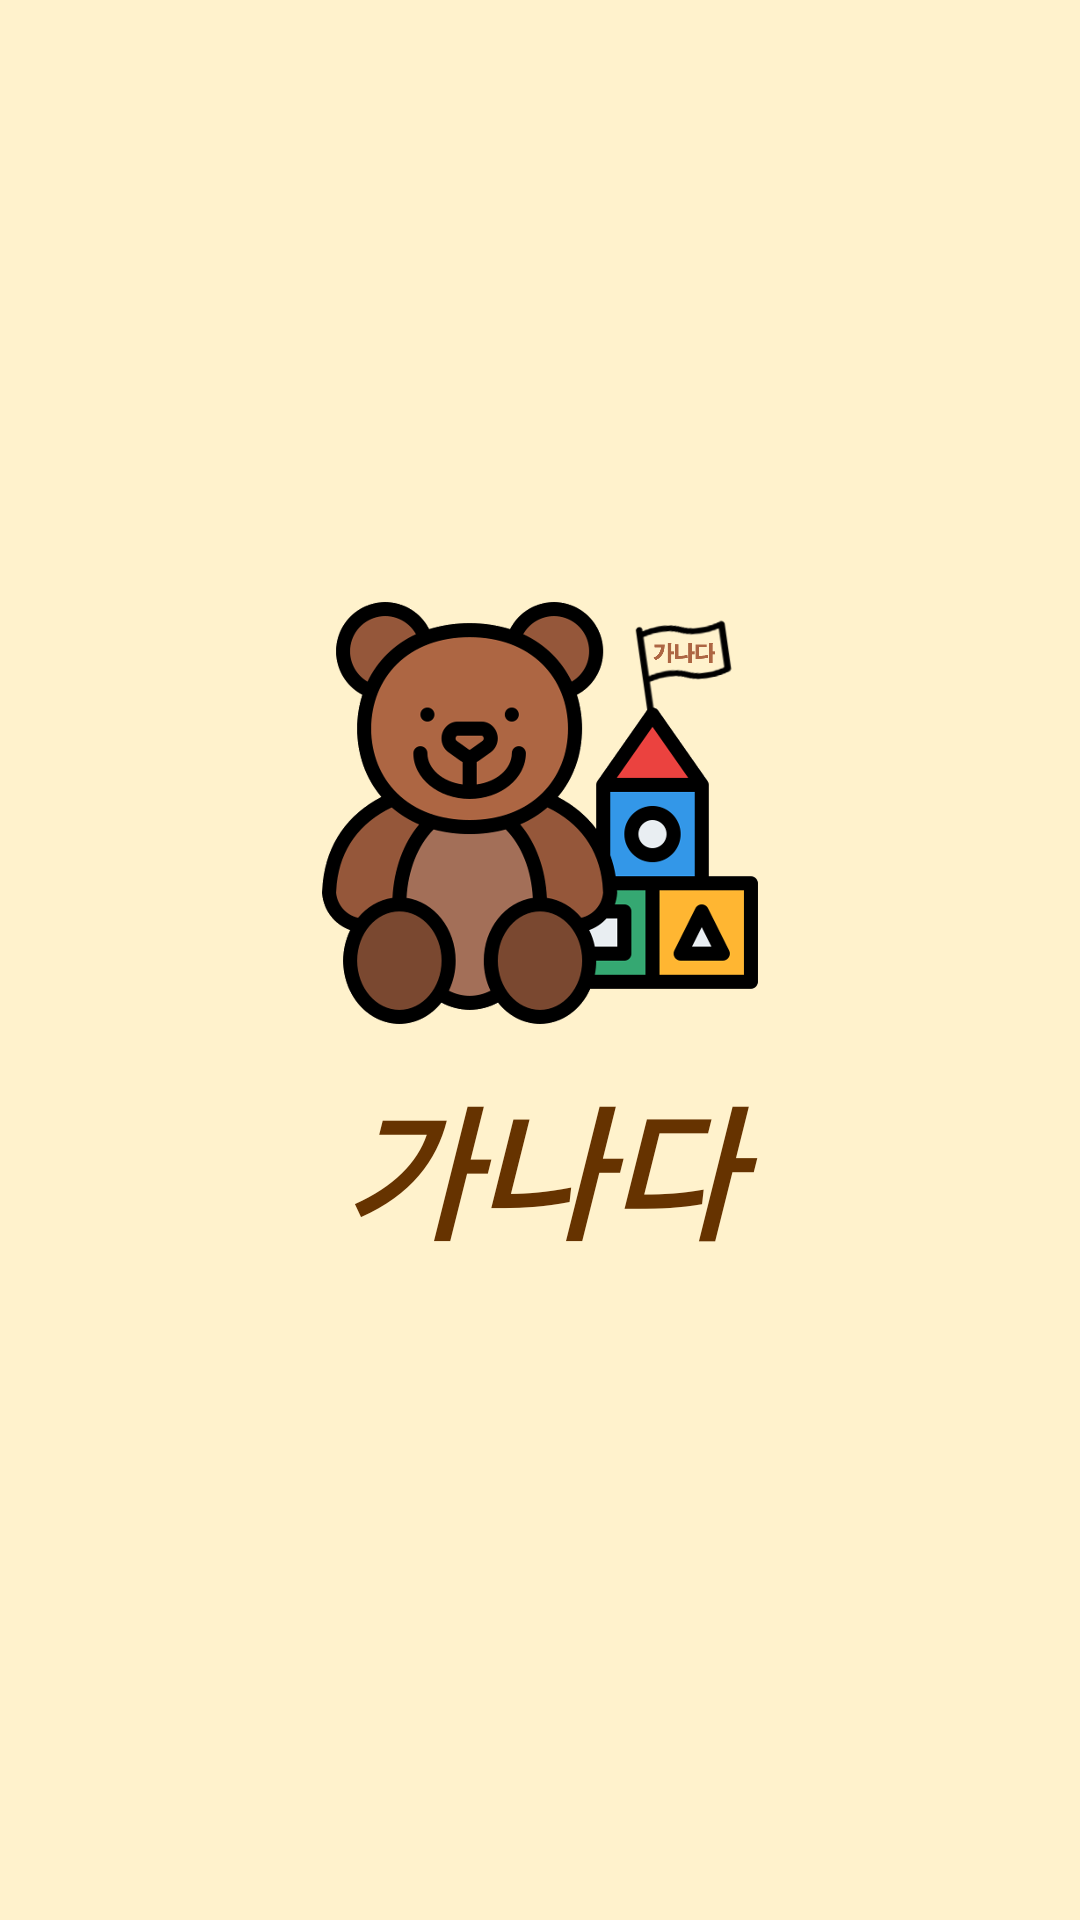

Here is an Android app screen rendered from its layout file. Give the layout XML and the strings, colors and styles it references.
<!-- AndroidManifest.xml: application theme Theme.Ganada -->
<!-- res/layout/activity_splash.xml -->
<?xml version="1.0" encoding="utf-8"?>
<androidx.constraintlayout.widget.ConstraintLayout xmlns:android="http://schemas.android.com/apk/res/android"
    xmlns:app="http://schemas.android.com/apk/res-auto"
    xmlns:tools="http://schemas.android.com/tools"
    android:layout_width="match_parent"
    android:layout_height="match_parent"
    android:background="@color/light_yellow"
    tools:context=".SplashActivity">

    <ImageView
        android:id="@+id/logo_iv"
        android:layout_width="150dp"
        android:layout_height="150dp"
        android:src="@drawable/ic_logo"
        app:layout_constraintBottom_toBottomOf="parent"
        app:layout_constraintEnd_toEndOf="parent"
        app:layout_constraintStart_toStartOf="parent"
        app:layout_constraintTop_toTopOf="parent"
        app:layout_constraintVertical_bias="0.4" />

    <TextView
        android:id="@+id/app_tv"
        android:layout_width="match_parent"
        android:layout_height="wrap_content"
        android:layout_marginTop="8dp"
        android:gravity="center"
        android:text="@string/app_name"
        android:textColor="@color/brown"
        android:textSize="48sp"
        android:textStyle="bold|italic"
        app:layout_constraintEnd_toEndOf="parent"
        app:layout_constraintStart_toStartOf="parent"
        app:layout_constraintTop_toBottomOf="@+id/logo_iv" />

</androidx.constraintlayout.widget.ConstraintLayout>
<!-- resources referenced by this layout -->
<resources>
  <color name="brown">#663300</color>
  <color name="light_yellow">#FFF2CC</color>
  <!-- drawable ic_logo: png bitmap (drawable, 502964 bytes) -->
  <string name="app_name">가나다</string>
  <style name="Theme.Ganada" parent="Theme.MaterialComponents.DayNight.NoActionBar">
          
          <item name="colorPrimary">@color/purple_500</item>
          <item name="colorPrimaryVariant">@color/purple_700</item>
          <item name="colorOnPrimary">@color/white</item>
          
          <item name="colorSecondary">@color/teal_200</item>
          <item name="colorSecondaryVariant">@color/teal_700</item>
          <item name="colorOnSecondary">@color/black</item>
          
          <item name="android:windowLightStatusBar" tools:targetApi="m">true</item>
          <item name="android:statusBarColor" tools:targetApi="l">@color/white</item>
          
          <item name="bottomSheetDialogTheme">@style/AppBottomSheetDialogTheme</item>
          
  
          
          
      </style>
  <color name="purple_500">#FF6200EE</color>
  <color name="purple_700">#FF3700B3</color>
  <color name="white">#FFFFFFFF</color>
  <color name="teal_200">#FF03DAC5</color>
  <color name="teal_700">#FF018786</color>
  <color name="black">#FF000000</color>
  <style name="AppBottomSheetDialogTheme" parent="Theme.Design.Light.BottomSheetDialog">
          <item name="bottomSheetStyle">@style/AppModalStyle</item>
      </style>
  <style name="AppModalStyle" parent="Widget.Design.BottomSheet.Modal">
          <item name="android:background">@drawable/bottom_sheet_dialog_view</item>
      </style>
</resources>
